Run: headless pygame with SDL's dummy video driver; simulated clock (each Clock.tick advances the game by its frame time, no real sleeping); random seed 0; keys injected as events and as key.get_pressed() state; no mouse input.
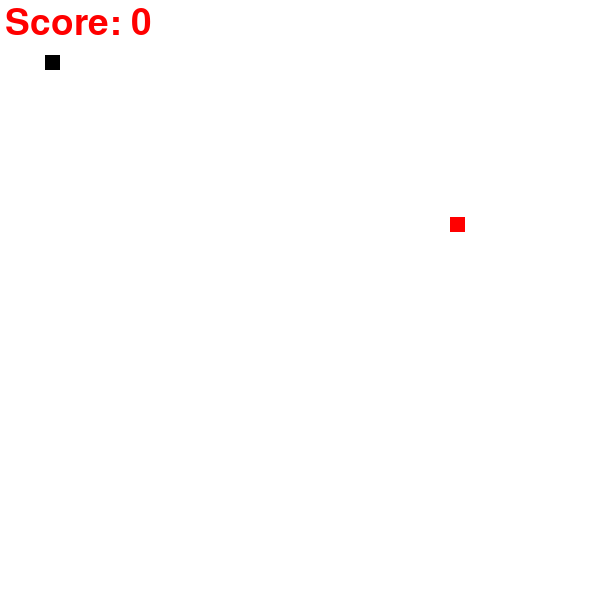
Frame 1 of 4 · flips 1–60 · no input
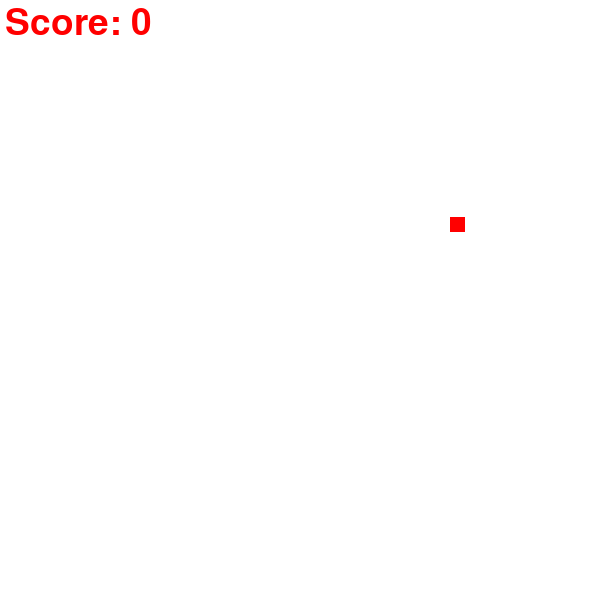
Frame 2 of 4 · flips 61–180 · tapped SPACE, RETURN · held RIGHT (→), D
Frame 3 of 4 · flips 181–300 · held DOWN (↓), S · screen unchanged from frame 2, image omitted
Frame 4 of 4 · flips 301–420 · held LEFT (←), A, UP (↑), W · screen unchanged from frame 3, image omitted

The pygame program that drew these frames:

import pygame
import random

pygame.init()

screen_width = 1200
screen_height = 600

white = (255,255,255)
red = (255,0,0)
black = (0,0,0)

exit_game = False
game_over = False

snake_x = 45
snake_y = 55

snake_size = 15

fps = 60

init_velocity = 5
velocity_x = 0
velocity_y = 0

score = 0

snk_list = []
snk_length = 1

gameWindow = pygame.display.set_mode((screen_height,screen_height))
pygame.display.set_caption("Snake Game")
pygame.display.update()

clock = pygame.time.Clock()

food_y = random.randint(20, screen_height/2)
food_x = random.randint(20, screen_width/2)
font = pygame.font.SysFont(None, 55)

def screen_score(text,colour,x,y):
        screen_text = font.render(text, True, colour)
        gameWindow.blit(screen_text,[x,y])

def plot_snake(gameWindow, colour, snk_list,snake_size):
    for x,y in snk_list:
        pygame.draw.rect(gameWindow, colour, [x, y, snake_size, snake_size])

while not exit_game:
    for event in pygame.event.get():
        # print(event)
        if event.type==pygame.QUIT:
            # print(event.type)
            exit = True
        if  event.type == pygame.KEYDOWN:
            # print(event.type)
            if event.key == pygame.K_RIGHT:
                velocity_x = init_velocity
                velocity_y = 0
                
            if event.key == pygame.K_LEFT:
                velocity_x = -init_velocity
                velocity_y = 0
                
            if event.key == pygame.K_UP:
                velocity_y = -init_velocity
                velocity_x = 0
                
            if event.key == pygame.K_DOWN:
                velocity_y = init_velocity
                velocity_x = 0              
    
    snake_x = snake_x + velocity_x
    snake_y = snake_y + velocity_y
    
    if abs(snake_x - food_x)< 6 and abs(snake_y - food_y)< 6:
        score = score+1      
        food_y = random.randint(20, screen_height/2)
        food_x = random.randint(20, screen_width/2)
        snk_length+=5
        
        
    gameWindow.fill(white)    
    screen_score("Score: "+ str(score*10),red,5,5)
    pygame.draw.rect(gameWindow, red, [food_x, food_y, snake_size, snake_size])
    
    head = []
    head.append(snake_x)
    head.append(snake_y)
    snk_list.append(head)
    
    if len(snk_list)>snk_length:
        del snk_list[0]
    
    #pygame.draw.rect(gameWindow, white, [food_x, food_y, snake_size, snake_size])
    plot_snake(gameWindow, black, snk_list, snake_size)
    #pygame.draw.rect(gameWindow, red, [snake_x, snake_y, snake_size, snake_size])
    pygame.display.update()
    clock.tick(fps)
    
pygame.quit()
quit()    
